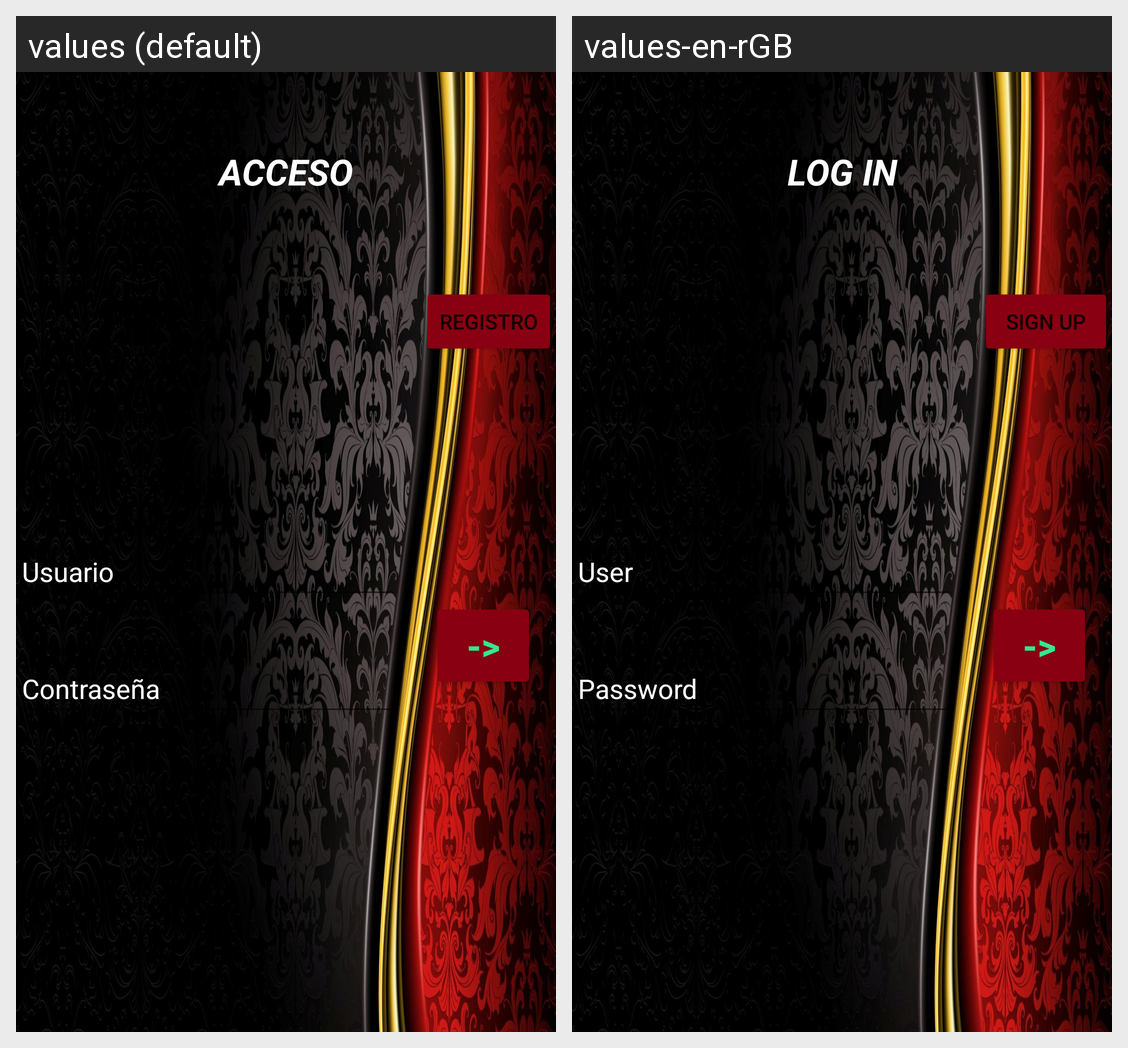

Translations of the strings shown on this Android screen, per locale in the grid:
Android screen res/layout/activity_login.xml rendered under 2 locales, left to right: values (default), values-en-rGB. Device: Nexus 5 (rendered at 1080×1920; each locale shown at half size, 540×960, under a caption strip naming it); theme Theme.AemetAplicacion.
Strings drawn on this screen, with the default value and each locale's value (text and hints the layout hard-codes, and strings that could not be matched under every locale, appear in the picture but are not listed):

Acceso
  values: ACCESO
  values-en-rGB: LOG IN

usuario
  values: Usuario
  values-en-rGB: User

password
  values: Contraseña
  values-en-rGB: Password

Registro
  values: REGISTRO
  values-en-rGB: SIGN UP
